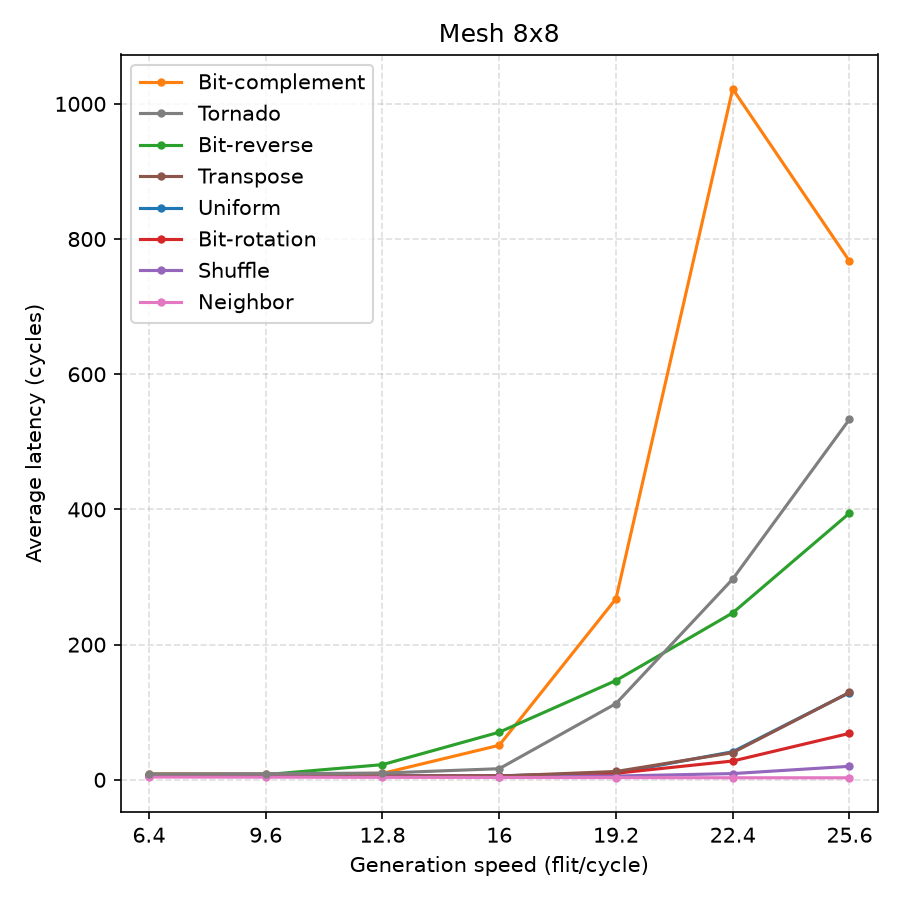

The table this chart was drawn from, first rows:
pattern, injection_rate_percent, generation_speed_flit_cycle, average_latency
urandom, 10, 6.4, 6.323
urandom, 15, 9.6, 6.219
urandom, 20, 12.8, 5.967
urandom, 25, 16, 6.03
urandom, 30, 19.2, 9.74
urandom, 35, 22.4, 41.56
urandom, 40, 25.6, 129.1
bit-complement, 10, 6.4, 8.994
bit-complement, 15, 9.6, 8.572
bit-complement, 20, 12.8, 9.525
bit-complement, 25, 16, 51.1
bit-complement, 30, 19.2, 267.9
bit-complement, 35, 22.4, 1022
bit-complement, 40, 25.6, 767.3
bit-reverse, 10, 6.4, 7.218
bit-reverse, 15, 9.6, 7.723
bit-reverse, 20, 12.8, 22.47
bit-reverse, 25, 16, 70.44
bit-reverse, 30, 19.2, 146.9
bit-reverse, 35, 22.4, 247
bit-reverse, 40, 25.6, 394.5
bit-rotation, 10, 6.4, 5.128
bit-rotation, 15, 9.6, 5.299
bit-rotation, 20, 12.8, 5.546
bit-rotation, 25, 16, 5.718
bit-rotation, 30, 19.2, 9.746
bit-rotation, 35, 22.4, 27.82
bit-rotation, 40, 25.6, 68.75
shuffle, 10, 6.4, 5.186
shuffle, 15, 9.6, 5.295
shuffle, 20, 12.8, 5.3
shuffle, 25, 16, 4.838
shuffle, 30, 19.2, 5.612
shuffle, 35, 22.4, 9.233
shuffle, 40, 25.6, 19.97
transpose, 10, 6.4, 6.811
transpose, 15, 9.6, 6.039
transpose, 20, 12.8, 5.303
transpose, 25, 16, 5.515
transpose, 30, 19.2, 12.33
transpose, 35, 22.4, 40.21
transpose, 40, 25.6, 129.2
neighbor, 10, 6.4, 4.186
neighbor, 15, 9.6, 3.962
neighbor, 20, 12.8, 3.683
neighbor, 25, 16, 3.504
neighbor, 30, 19.2, 3.293
neighbor, 35, 22.4, 3.063
neighbor, 40, 25.6, 3
tornado, 10, 6.4, 8.797
tornado, 15, 9.6, 9.068
tornado, 20, 12.8, 9.933
tornado, 25, 16, 16.46
tornado, 30, 19.2, 112.8
tornado, 35, 22.4, 297
tornado, 40, 25.6, 533.4
